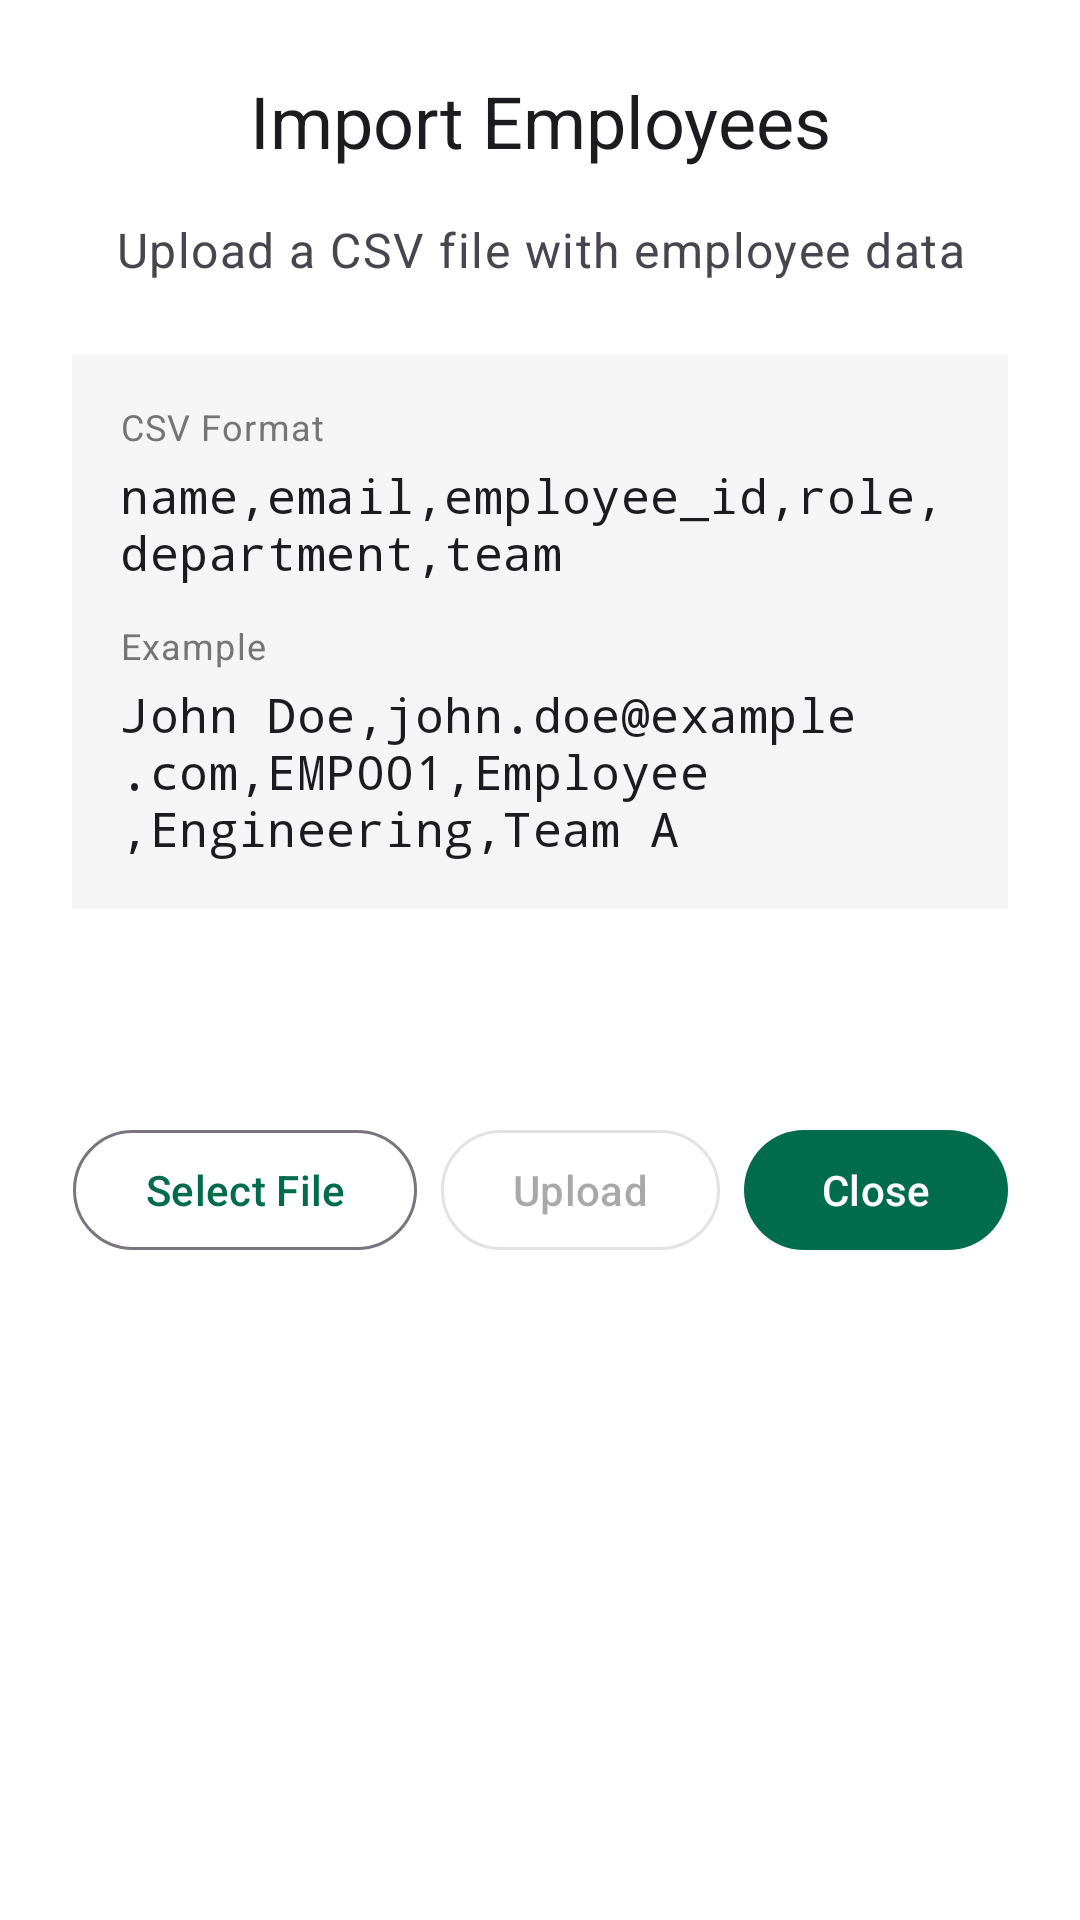

This screen was rendered from an Android layout file. Write that file and the resources it references.
<!-- AndroidManifest.xml: application theme Theme.Attendify -->
<!-- res/layout/dialog_csv_import.xml -->
<?xml version="1.0" encoding="utf-8"?>
<LinearLayout xmlns:android="http://schemas.android.com/apk/res/android"
    xmlns:app="http://schemas.android.com/apk/res-auto"
    xmlns:tools="http://schemas.android.com/tools"
    android:layout_width="match_parent"
    android:layout_height="wrap_content"
    android:orientation="vertical"
    android:padding="24dp"
    android:background="?attr/colorSurface">

    <TextView
        android:layout_width="match_parent"
        android:layout_height="wrap_content"
        android:text="Import Employees"
        android:textAlignment="center"
        android:textAppearance="@style/TextAppearance.Attendify.Headline2"
        android:textColor="?attr/colorOnSurface" />

    <TextView
        android:layout_width="match_parent"
        android:layout_height="wrap_content"
        android:layout_marginTop="16dp"
        android:text="Upload a CSV file with employee data"
        android:textAlignment="center"
        android:textAppearance="@style/TextAppearance.Attendify.Body1"
        android:textColor="?android:textColorSecondary" />

    <LinearLayout
        android:layout_width="match_parent"
        android:layout_height="wrap_content"
        android:layout_marginTop="24dp"
        android:background="@color/gray_100"
        android:orientation="vertical"
        android:padding="16dp">

        <TextView
            android:layout_width="match_parent"
            android:layout_height="wrap_content"
            android:text="CSV Format"
            android:textAppearance="@style/TextAppearance.Attendify.Caption" />

        <TextView
            android:layout_width="match_parent"
            android:layout_height="wrap_content"
            android:layout_marginTop="4dp"
            android:text="name,email,employee_id,role,department,team"
            android:textAppearance="@style/TextAppearance.Attendify.Subtitle1"
            android:textColor="?attr/colorOnSurface"
            android:typeface="monospace" />

        <TextView
            android:layout_width="match_parent"
            android:layout_height="wrap_content"
            android:layout_marginTop="12dp"
            android:text="Example"
            android:textAppearance="@style/TextAppearance.Attendify.Caption" />

        <TextView
            android:layout_width="match_parent"
            android:layout_height="wrap_content"
            android:layout_marginTop="4dp"
            android:text="John Doe,john.doe@example.com,EMP001,Employee,Engineering,Team A"
            android:textAppearance="@style/TextAppearance.Attendify.Subtitle1"
            android:textColor="?attr/colorOnSurface"
            android:typeface="monospace" />
    </LinearLayout>

    <androidx.constraintlayout.widget.ConstraintLayout
        android:layout_width="match_parent"
        android:layout_height="wrap_content"
        android:layout_marginTop="24dp">

        <TextView
            android:id="@+id/statusText"
            android:layout_width="match_parent"
            android:layout_height="wrap_content"
            android:textAppearance="@style/TextAppearance.Attendify.Subtitle1"
            android:textColor="?attr/colorOnSurface"
            app:layout_constraintTop_toTopOf="parent"
            tools:text="Select a CSV file to import" />

        <com.google.android.material.progressindicator.LinearProgressIndicator
            android:id="@+id/progressBar"
            android:layout_width="match_parent"
            android:layout_height="wrap_content"
            android:layout_marginTop="8dp"
            android:indeterminate="true"
            android:indeterminateTint="?attr/colorPrimary"
            android:visibility="gone"
            app:layout_constraintTop_toBottomOf="@id/statusText"
            tools:visibility="visible" />

        <TextView
            android:id="@+id/resultText"
            android:layout_width="match_parent"
            android:layout_height="wrap_content"
            android:layout_marginTop="8dp"
            android:textAppearance="@style/TextAppearance.Attendify.Subtitle1"
            android:textColor="?attr/colorPrimary"
            android:visibility="gone"
            app:layout_constraintTop_toBottomOf="@id/progressBar"
            tools:text="Successfully imported 5 employees."
            tools:visibility="visible" />
    </androidx.constraintlayout.widget.ConstraintLayout>

    <LinearLayout
        android:layout_width="match_parent"
        android:layout_height="wrap_content"
        android:layout_marginTop="24dp"
        android:gravity="end"
        android:orientation="horizontal">

        <com.google.android.material.button.MaterialButton
            android:id="@+id/btnSelectFile"
            style="@style/Widget.Material3.Button.OutlinedButton"
            android:layout_width="wrap_content"
            android:layout_height="wrap_content"
            android:text="Select File" />

        <Space
            android:layout_width="8dp"
            android:layout_height="wrap_content" />

        <com.google.android.material.button.MaterialButton
            android:id="@+id/btnUpload"
            style="@style/Widget.Material3.Button.OutlinedButton"
            android:layout_width="wrap_content"
            android:layout_height="wrap_content"
            android:enabled="false"
            android:text="Upload" />

        <Space
            android:layout_width="8dp"
            android:layout_height="wrap_content" />

        <com.google.android.material.button.MaterialButton
            android:id="@+id/btnClose"
            style="@style/Widget.Material3.Button"
            android:layout_width="wrap_content"
            android:layout_height="wrap_content"
            android:text="Close" />
    </LinearLayout>
</LinearLayout>
<!-- resources referenced by this layout -->
<resources>
  <color name="gray_100">#F5F5F5</color>
  <style name="TextAppearance.Attendify.Body1" parent="TextAppearance.Material3.BodyLarge">
          <item name="android:textSize">16sp</item>
          <item name="android:textColor">@color/on_background</item>
      </style>
  <style name="TextAppearance.Attendify.Caption" parent="TextAppearance.MaterialComponents.Caption">
          <item name="android:textSize">12sp</item>
          <item name="android:textColor">@color/gray_600</item>
          <item name="android:fontFamily">sans-serif</item>
      </style>
  <style name="TextAppearance.Attendify.Headline2" parent="TextAppearance.Material3.HeadlineMedium">
          <item name="android:textSize">24sp</item>
          <item name="android:textColor">@color/on_background</item>
      </style>
  <style name="TextAppearance.Attendify.Subtitle1" parent="TextAppearance.MaterialComponents.Subtitle1">
          <item name="android:textSize">16sp</item>
          <item name="android:textColor">@color/black</item>
          <item name="android:fontFamily">sans-serif-medium</item>
      </style>
  <color name="on_background">#1C1B1F</color>
  <color name="gray_600">#757575</color>
  <color name="black">#FF000000</color>
  <color name="primary">#006C4C</color>
  <color name="primary_variant">#00573D</color>
  <color name="on_primary">#FFFFFF</color>
  <color name="secondary">#4C6358</color>
  <color name="secondary_variant">#354B41</color>
  <color name="on_secondary">#FFFFFF</color>
  <color name="background">#FAFAFA</color>
  <color name="surface">#FFFFFF</color>
  <color name="on_surface">#1C1B1F</color>
  <style name="TextAppearance.Attendify.Headline1" parent="TextAppearance.Material3.HeadlineLarge">
          <item name="android:textSize">28sp</item>
          <item name="android:textColor">@color/on_background</item>
      </style>
  <style name="TextAppearance.Attendify.Body2" parent="TextAppearance.Material3.BodyMedium">
          <item name="android:textSize">14sp</item>
          <item name="android:textColor">@color/on_background</item>
      </style>
  <style name="TextAppearance.Attendify.Button" parent="TextAppearance.Material3.LabelLarge">
          <item name="android:textSize">14sp</item>
          <item name="android:textAllCaps">false</item>
          <item name="android:letterSpacing">0.1</item>
      </style>
</resources>
